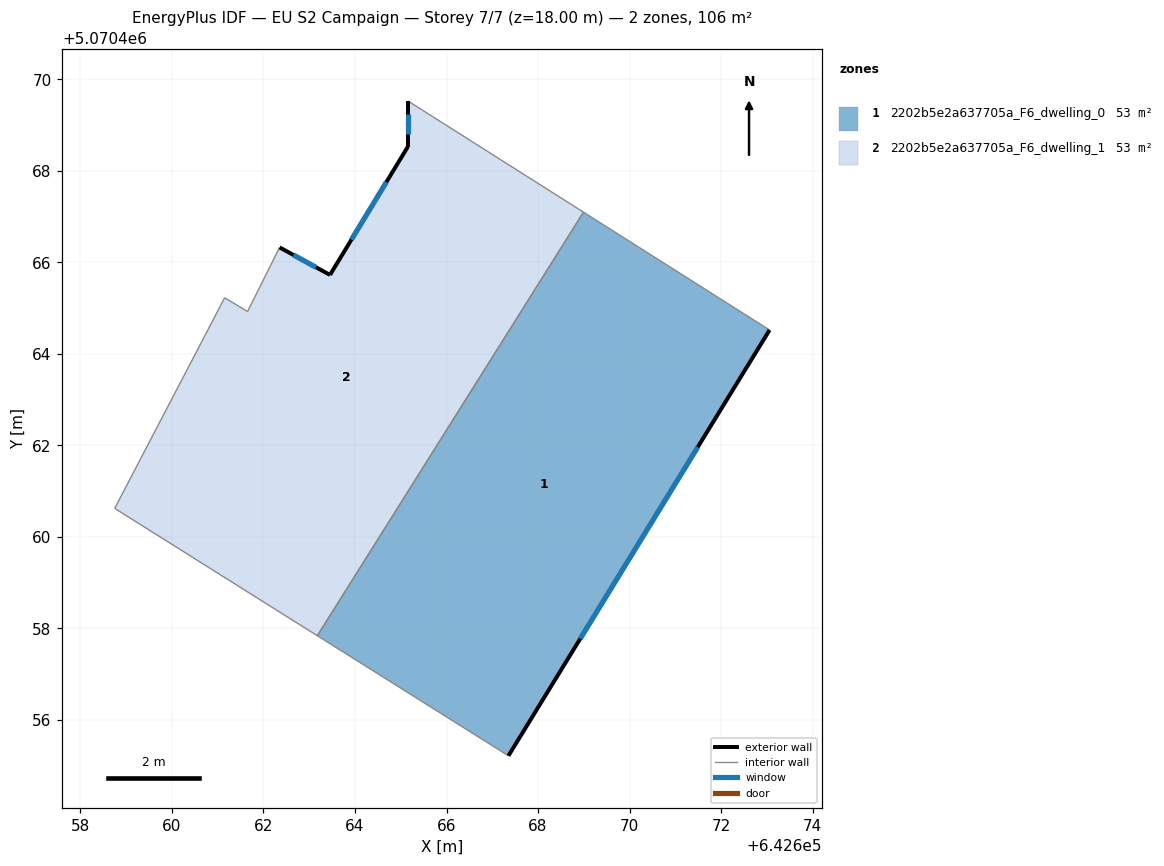
=== STOREY PLAN SPEC (per zone: floor XY polygon, exterior-wall plan segments, windows/doors) ===
zone 1: 2202b5e2a637705a_F6_dwelling_0  (53.2 m²)
  floor: (642673.06, 5070464.52) (642667.35, 5070455.22) (642663.18, 5070457.84) (642668.99, 5070467.10)
  exterior wall: (642667.35, 5070455.22) – (642673.06, 5070464.52)  [10.9 m]
    window: (642668.92, 5070457.78) – (642671.49, 5070461.96)  [6.6 m²]
  interior walls: 3
zone 2: 2202b5e2a637705a_F6_dwelling_1  (53.2 m²)
  floor: (642668.99, 5070467.10) (642663.18, 5070457.84) (642658.75, 5070460.62) (642661.15, 5070465.23) (642661.65, 5070464.93) (642662.35, 5070466.33) (642663.45, 5070465.73) (642665.16, 5070468.53) (642665.16, 5070469.53)
  exterior wall: (642665.16, 5070468.53) – (642663.45, 5070465.73)  [3.3 m]
    window: (642664.69, 5070467.76) – (642663.92, 5070466.50)  [2.0 m²]
  exterior wall: (642665.16, 5070469.53) – (642665.16, 5070468.53)  [1.0 m]
    window: (642665.16, 5070469.25) – (642665.16, 5070468.80)  [0.6 m²]
  exterior wall: (642663.45, 5070465.73) – (642662.35, 5070466.33)  [1.3 m]
    window: (642663.15, 5070465.89) – (642662.66, 5070466.16)  [0.8 m²]
  interior walls: 6

=== DERIVED (storey summary) ===
Building: EU S2 Campaign
Storey: 7 of 7  (floor level z = 18.00 m)
Storey gross floor area: 106.4 m²
Zones on this storey: 2
  - 2202b5e2a637705a_F6_dwelling_0: floor 53.2 m²; exterior wall 10.9 m (32.7 m²); 1 window(s) 6.6 m²; WWR 20.2%
  - 2202b5e2a637705a_F6_dwelling_1: floor 53.2 m²; exterior wall 5.5 m (16.6 m²); 3 window(s) 3.4 m²; WWR 20.2%
Zone adjacency (shared interzone walls):
  - 2202b5e2a637705a_F6_dwelling_0 ↔ 2202b5e2a637705a_F6_dwelling_1